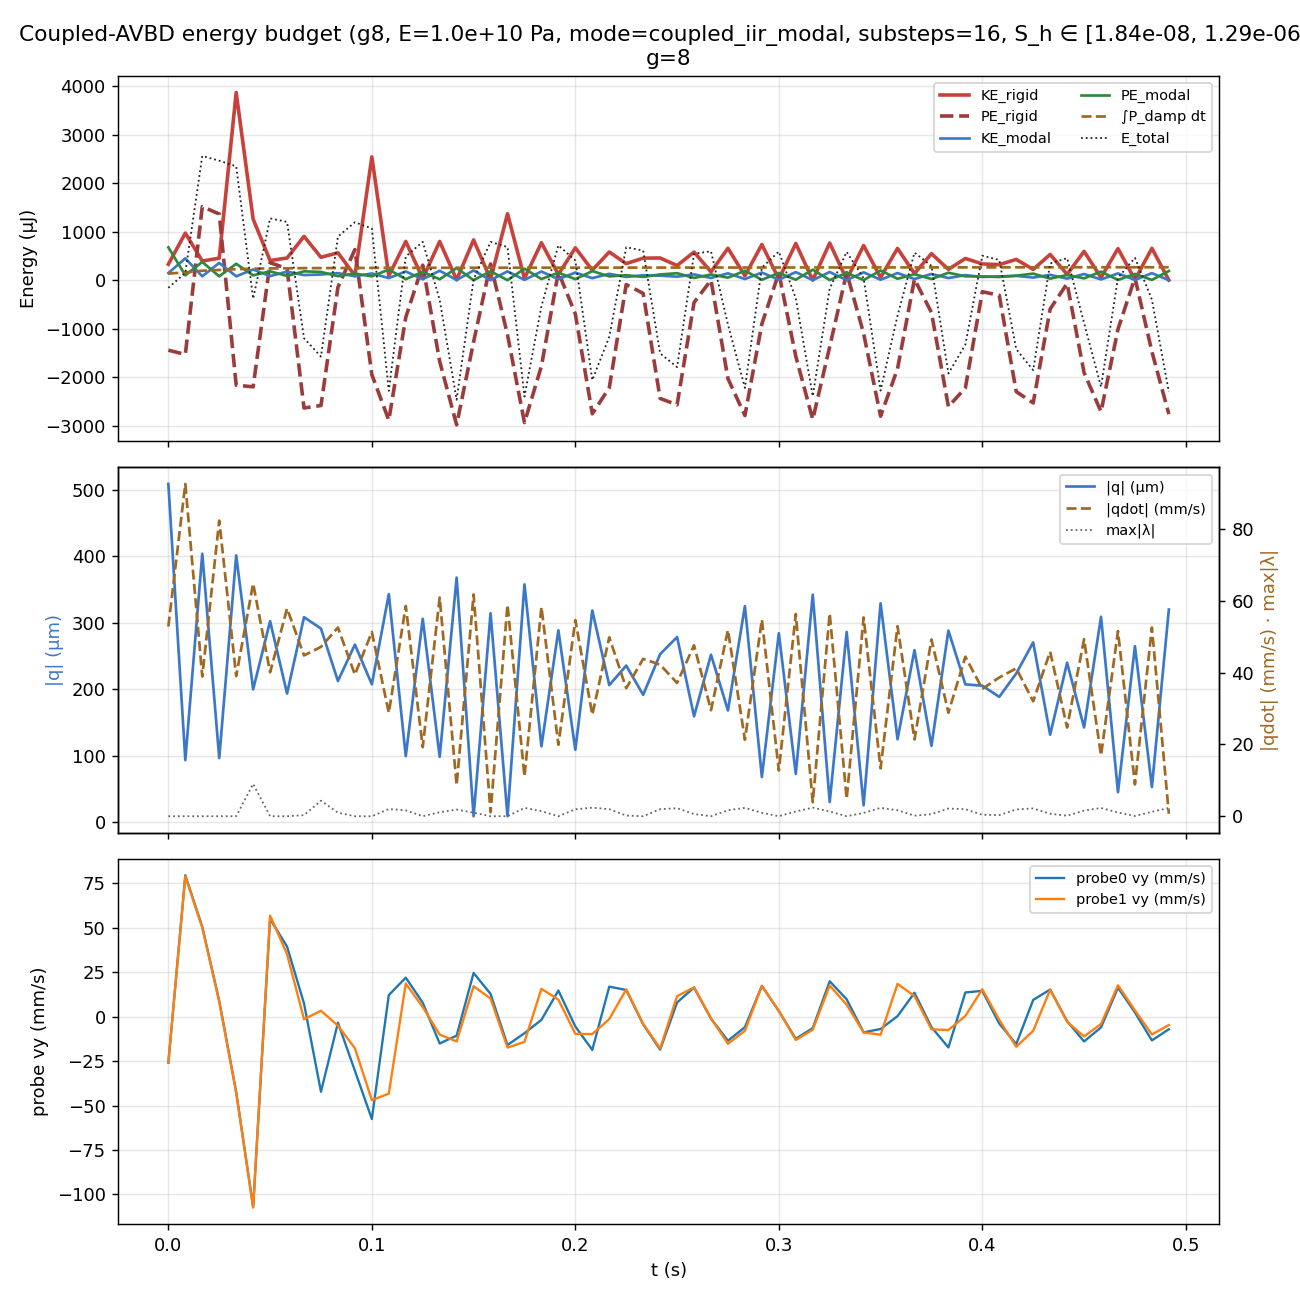

The file beside this chart, header and first rows:
step, t_s, KE_rigid_J, PE_rigid_J, KE_modal_J, PE_modal_J, P_damp_W, cum_damp_E_J, E_total_J, q_norm_m, qdot_norm, q_acc_norm, max_deflection_m, contact_lambda_max, min_S_h, max_S_h, postkick_calls, gain, damping_scale, eta, alpha_cap, cap_engagements, dE_modal, dE_rigid_loss
0, 0.0, 0.0003276, -0.001443, 0.0001467, 0.0006758, 0.01623, 0.0001352, -0.0001576, 0.0005092, 0.0528, 0.0, 0.0005449, 0.0, 1.8357504955328696e-08, 1.290127432116453e-06, 0, 8.0, 1.0, nan, 1.0, 0, -6.02974570150809e-06, 0.0
1, 0.008333, 0.0009704, -0.001531, 0.0004499, 0.0001006, 0.003107, 0.0001611, 0.0001511, 9.305439732720767e-05, 0.0925, 0.0, 0.0001156, 0.0, 1.8357504955328696e-08, 1.290127432116453e-06, 0, 8.0, 1.0, nan, 1.0, 0, -2.298845596315378e-06, 0.0
2, 0.01667, 0.0003944, 0.001516, 7.959108005855858e-05, 0.0003758, 0.004022, 0.0001946, 0.00256, 0.0004041, 0.0389, 0.0, 0.0004257, 0.0, 1.8357504955328696e-08, 1.290127432116453e-06, 0, 8.0, 1.0, nan, 1.0, 0, -2.0147432114210606e-06, 0.0
3, 0.025, 0.0004536, 0.001364, 0.0003559, 7.893422340191863e-05, 0.001832, 0.0002099, 0.002462, 9.627922382047256e-05, 0.08228, 0.0, 0.0001159, 0.0, 1.8357504955328696e-08, 1.290127432116453e-06, 0, 8.0, 1.0, nan, 1.0, 0, -6.638123358492258e-07, 0.0
4, 0.03333, 0.003868, -0.002164, 8.007101536703676e-05, 0.0003379, 0.002013, 0.0002267, 0.002348, 0.0004015, 0.03902, 0.0, 0.0004169, 0.0, 1.8357504955328696e-08, 1.290127432116453e-06, 0, 8.0, 1.0, nan, 1.0, 0, -1.438306883099101e-06, 0.0
5, 0.04167, 0.001258, -0.002198, 0.0002205, 9.89754525535558e-05, 0.001272, 0.0002373, -0.0003828, 0.0001997, 0.06476, 0.0, 0.0002124, 8.998, 1.8357504955328696e-08, 1.290127432116453e-06, 0, 8.0, 1.0, nan, 1.0, 0, -2.2750626905355086e-05, 0.0
6, 0.05, 0.0004048, 0.0003614, 8.437584227949392e-05, 0.0001825, 0.000527, 0.0002417, 0.001275, 0.0003024, 0.04006, 0.0, 0.0003107, 0.0, 1.8357504955328696e-08, 1.290127432116453e-06, 0, 8.0, 1.0, nan, 1.0, 0, -4.8069247221593e-07, 0.0
7, 0.05833, 0.0004569, 0.0002351, 0.0001758, 8.710373191097174e-05, 0.0003993, 0.000245, 0.0012, 0.0001934, 0.05784, 0.0, 0.0002039, 0.0, 1.8357504955328696e-08, 1.290127432116453e-06, 0, 8.0, 1.0, nan, 1.0, 0, -6.898778135279275e-08, 0.0
8, 0.06667, 0.0009029, -0.002635, 0.0001053, 0.0001823, 0.0004079, 0.0002484, -0.001196, 0.0003085, 0.04476, 0.0, 0.0003154, 0.3079, 1.8357504955328696e-08, 1.290127432116453e-06, 0, 8.0, 1.0, nan, 1.0, 0, 2.0600262021073417e-07, 0.0
9, 0.075, 0.0004717, -0.002583, 0.0001168, 0.0001697, 5.64290057095313e-05, 0.0002489, -0.001576, 0.0002913, 0.04714, 0.0, 0.0003005, 4.32, 1.8357504955328696e-08, 1.290127432116453e-06, 0, 8.0, 1.0, nan, 1.0, 0, -7.418881240331117e-06, 0.0
10, 0.08333, 0.0005646, -0.0001453, 0.000145, 8.325143020502915e-05, 0.0002667, 0.0002511, 0.0008987, 0.0002122, 0.05252, 0.0, 0.0002113, 0.9996, 1.8357504955328696e-08, 1.290127432116453e-06, 0, 8.0, 1.0, nan, 1.0, 0, -2.3874139785528973e-06, 0.0
11, 0.09167, 9.360572569025978e-05, 0.0006301, 8.169184511536242e-05, 0.0001371, 4.357289816117728e-05, 0.0002515, 0.001194, 0.0002672, 0.03942, 0.0, 0.0002731, 0.0, 1.8357504955328696e-08, 1.290127432116453e-06, 0, 8.0, 1.0, nan, 1.0, 0, -3.324997676268284e-08, 0.0
12, 0.1, 0.002542, -0.001947, 0.0001382, 7.967667682348506e-05, 0.0001802, 0.000253, 0.001066, 0.0002073, 0.05126, 0.0, 0.0002057, 0.0, 1.8357504955328696e-08, 1.290127432116453e-06, 0, 8.0, 1.0, nan, 1.0, 0, -4.754478161330235e-08, 0.0
13, 0.1083, 8.895416397526115e-05, -0.002885, 4.35706516668195e-05, 0.0002183, 0.0001016, 0.0002538, -0.002281, 0.0003431, 0.02879, 0.0, 0.0003462, 2, 1.8357504955328696e-08, 1.290127432116453e-06, 0, 8.0, 1.0, nan, 1.0, 0, -1.4334973624281636e-06, 0.0
14, 0.1167, 0.0007988, -0.0007662, 0.0001801, 2.1076682701896113e-05, 6.791823519392528e-05, 0.0002544, 0.0004882, 9.905443353970212e-05, 0.05852, 0.0, 9.44409937319679e-05, 1.647, 1.8357504955328696e-08, 1.290127432116453e-06, 0, 8.0, 1.0, nan, 1.0, 0, -3.843838700230912e-06, 0.0
15, 0.125, 3.429553667841597e-05, 0.0003089, 1.942852142491039e-05, 0.0001728, 6.633667507707567e-05, 0.0002549, 0.0007903, 0.0003061, 0.01922, 0.0, 0.0003055, 0.0, 1.8357504955328696e-08, 1.290127432116453e-06, 0, 8.0, 1.0, nan, 1.0, 0, -1.6039103018547062e-08, 0.0
16, 0.1333, 0.0007979, -0.001674, 0.0001948, 1.8732173692216083e-05, 8.09676777815561e-05, 0.0002556, -0.0004068, 9.8026958258496e-05, 0.06088, 0.0, 9.551251015943677e-05, 1.117, 1.8357504955328696e-08, 1.290127432116453e-06, 0, 8.0, 1.0, nan, 1.0, 0, 2.670328977914219e-06, 0.0
17, 0.1417, 7.145362616207394e-06, -0.002982, 3.9430238559725505e-06, 0.0002504, 1.1832250250254793e-05, 0.0002557, -0.002465, 0.0003681, 0.008661, 0.0, 0.0003666, 1.851, 1.8357504955328696e-08, 1.290127432116453e-06, 0, 8.0, 1.0, nan, 1.0, 0, -3.8826700155751136e-07, 0.0
18, 0.15, 0.0008306, -0.001269, 0.0002003, 2.2343473997623808e-07, 8.955017790336407e-05, 0.0002564, 1.8048526132405357e-05, 8.524779972946825e-06, 0.06172, 0.0, 9.20701314877031e-06, 0.9898, 1.8357504955328696e-08, 1.290127432116453e-06, 0, 8.0, 1.0, nan, 1.0, 0, -2.52251011678055e-06, 0.0
19, 0.1583, 1.566143293469811e-05, 0.000334, 6.670903196117175e-08, 0.0001826, 3.6918996015742007e-07, 0.0002564, 0.0007888, 0.0003143, 0.001126, 0.0, 0.0003124, 0.0, 1.8357504955328696e-08, 1.290127432116453e-06, 0, 8.0, 1.0, nan, 1.0, 0, -5.077788616501561e-09, 0.0
20, 0.1667, 0.001369, -0.001126, 0.0001824, 1.6614210949099448e-07, 7.65356558664056e-05, 0.0002571, 0.0006823, 8.648657882618636e-06, 0.0589, 0.0, 8.205449641466023e-06, 0.0, 1.8357504955328696e-08, 1.290127432116453e-06, 0, 8.0, 1.0, nan, 1.0, 0, -2.160586101712268e-08, 0.0
21, 0.175, 3.6427191652401016e-05, -0.002935, 6.443209115413178e-06, 0.0002364, 3.379151429070106e-06, 0.0002571, -0.002399, 0.0003579, 0.01107, 0.0, 0.0003572, 2.321, 1.8357504955328696e-08, 1.290127432116453e-06, 0, 8.0, 1.0, nan, 1.0, 0, 1.2461812131789513e-06, 0.0
22, 0.1833, 0.0007718, -0.001771, 0.0001783, 2.3958585839261678e-05, 6.601334899683414e-05, 0.0002577, -0.0005394, 0.0001138, 0.05824, 0.0, 0.0001137, 1.412, 1.8357504955328696e-08, 1.290127432116453e-06, 0, 8.0, 1.0, nan, 1.0, 0, -3.4373570967511096e-06, 0.0
23, 0.1917, 0.0001182, 0.000168, 2.0825863941945668e-05, 0.0001537, 9.60048275146299e-06, 0.0002577, 0.0007184, 0.0002887, 0.0199, 0.0, 0.0002881, 0.0, 1.8357504955328696e-08, 1.290127432116453e-06, 0, 8.0, 1.0, nan, 1.0, 0, -1.553943688751224e-08, 0.0
24, 0.2, 0.0006667, -0.0006975, 0.0001567, 2.200931988358451e-05, 5.532756043461043e-05, 0.0002582, 0.0004062, 0.0001087, 0.05461, 0.0, 0.0001078, 1.931, 1.8357504955328696e-08, 1.290127432116453e-06, 0, 8.0, 1.0, nan, 1.0, 0, 4.20178863868754e-06, 0.0
25, 0.2083, 0.0002067, -0.002754, 4.1935087127453395e-05, 0.0001873, 1.6363073178437413e-05, 0.0002583, -0.002059, 0.0003185, 0.02824, 0.0, 0.0003193, 2.383, 1.8357504955328696e-08, 1.290127432116453e-06, 0, 8.0, 1.0, nan, 1.0, 0, 3.0437799299154824e-06, 0.0
26, 0.2167, 0.0005812, -0.002217, 0.0001304, 7.834957631485648e-05, 4.628703562949576e-05, 0.0002587, -0.001168, 0.000206, 0.04981, 0.0, 0.0002061, 1.968, 1.8357504955328696e-08, 1.290127432116453e-06, 0, 8.0, 1.0, nan, 1.0, 0, -4.1562157590217385e-06, 0.0
27, 0.225, 0.0003416, -8.988447069470037e-05, 6.679129230688394e-05, 0.0001023, 2.3538127226566925e-05, 0.0002589, 0.0006797, 0.0002355, 0.03565, 0.0, 0.0002358, 0.1909, 1.8357504955328696e-08, 1.290127432116453e-06, 0, 8.0, 1.0, nan, 1.0, 0, -3.255412136124133e-07, 0.0
28, 0.2333, 0.0004543, -0.0002727, 0.0001009, 6.757494851867466e-05, 3.5902091624451444e-05, 0.0002592, 0.0006092, 0.0001914, 0.04381, 0.0, 0.0001914, 0.0, 1.8357504955328696e-08, 1.290127432116453e-06, 0, 8.0, 1.0, nan, 1.0, 0, -5.7073986993211485e-09, 0.0
29, 0.2417, 0.0004574, -0.002437, 9.349749174428299e-05, 0.000118, 3.288951497833309e-05, 0.0002595, -0.001509, 0.0002528, 0.04217, 0.0, 0.0002535, 1.964, 1.8357504955328696e-08, 1.290127432116453e-06, 0, 8.0, 1.0, nan, 1.0, 0, 3.6737606559485375e-06, 0.0
30, 0.25, 0.0003019, -0.002569, 7.236654668905513e-05, 0.0001432, 2.549021176891752e-05, 0.0002597, -0.001792, 0.0002785, 0.0371, 0.0, 0.0002792, 2.233, 1.8357504955328696e-08, 1.290127432116453e-06, 0, 8.0, 1.0, nan, 1.0, 0, -3.3578889802831605e-06, 0.0
31, 0.2583, 0.0005794, -0.0004605, 0.0001191, 4.6670253624802934e-05, 4.180923198969066e-05, 0.0002601, 0.0005448, 0.0001591, 0.0476, 0.0, 0.000159, 0.6076, 1.8357504955328696e-08, 1.290127432116453e-06, 0, 8.0, 1.0, nan, 1.0, 0, -1.2919235404700903e-06, 0.0
32, 0.2667, 0.0001724, 1.2455501239726132e-06, 4.5780908961626594e-05, 0.000117, 1.605706780335261e-05, 0.0002602, 0.0005966, 0.0002519, 0.02951, 0.0, 0.0002519, 0.0, 1.8357504955328696e-08, 1.290127432116453e-06, 0, 8.0, 1.0, nan, 1.0, 0, 7.363926786060904e-10, 0.0
33, 0.275, 0.0006575, -0.002028, 0.0001412, 5.2070923271237344e-05, 4.9585373184620034e-05, 0.0002606, -0.0009168, 0.0001679, 0.05183, 0.0, 0.0001683, 1.654, 1.8357504955328696e-08, 1.290127432116453e-06, 0, 8.0, 1.0, nan, 1.0, 0, 3.6633609574100614e-06, 0.0
34, 0.2833, 8.984542514556738e-05, -0.00279, 2.38170303857155e-05, 0.0001951, 8.386597013258162e-06, 0.0002607, -0.002221, 0.0003252, 0.02129, 0.0, 0.0003258, 2.335, 1.8357504955328696e-08, 1.290127432116453e-06, 0, 8.0, 1.0, nan, 1.0, 0, -1.8790353453857845e-06, 0.0
35, 0.2917, 0.0007348, -0.0009014, 0.0001575, 8.465202884689674e-06, 5.5257436036161336e-05, 0.0002611, 0.0002604, 6.763548024251998e-05, 0.05474, 0.0, 6.7388848768635e-05, 0.9559, 1.8357504955328696e-08, 1.290127432116453e-06, 0, 8.0, 1.0, nan, 1.0, 0, -2.2551679162276055e-06, 0.0
36, 0.3, 2.2589438330970377e-05, 0.000148, 8.511873611193715e-06, 0.0001489, 2.9864393015359496e-06, 0.0002612, 0.0005892, 0.0002842, 0.01272, 0.0, 0.0002841, 0.0, 1.8357504955328696e-08, 1.290127432116453e-06, 0, 8.0, 1.0, nan, 1.0, 0, 2.0048631346389605e-09, 0.0
37, 0.3083, 0.0007565, -0.001568, 0.0001666, 9.678421798467383e-06, 5.843240974237069e-05, 0.0002616, -0.000374, 7.218854677574952e-05, 0.05629, 0.0, 7.26275308702786e-05, 1.322, 1.8357504955328696e-08, 1.290127432116453e-06, 0, 8.0, 1.0, nan, 1.0, 0, 3.0902162429282125e-06, 0.0
38, 0.3167, 1.38877786792607e-06, -0.00287, 7.975119534491235e-07, 0.0002163, 3.047112510887403e-07, 0.0002616, -0.00239, 0.0003423, 0.003895, 0.0, 0.000343, 2.399, 1.8357504955328696e-08, 1.290127432116453e-06, 0, 8.0, 1.0, nan, 1.0, 0, -1.418153442478984e-07, 0.0
39, 0.325, 0.0007663, -0.001371, 0.0001678, 1.72243480991317e-06, 5.884862413190079e-05, 0.0002621, -0.0001735, 3.0051041296062037e-05, 0.05649, 0.0, 3.033999830591059e-05, 1.321, 1.8357504955328696e-08, 1.290127432116453e-06, 0, 8.0, 1.0, nan, 1.0, 0, -3.1918849794182697e-06, 0.0
40, 0.3333, 1.3497224846826856e-05, 0.0001551, 1.2251271642596408e-06, 0.0001511, 4.4254933675415015e-07, 0.0002621, 0.0005831, 0.0002863, 0.004828, 0.0, 0.0002863, 0.01033, 1.8357504955328696e-08, 1.290127432116453e-06, 0, 8.0, 1.0, nan, 1.0, 0, -5.550782308837501e-09, 0.0
41, 0.3417, 0.0007141, -0.001098, 0.0001609, 1.1882488710079706e-06, 5.644747384116321e-05, 0.0002626, 4.0651530782319275e-05, 2.503751334246122e-05, 0.05533, 0.0, 2.476047970389934e-05, 0.9251, 1.8357504955328696e-08, 1.290127432116453e-06, 0, 8.0, 1.0, nan, 1.0, 0, 2.0855072829989506e-06, 0.0
42, 0.35, 5.5692616874158954e-05, -0.002803, 9.354322625267517e-06, 0.0002002, 3.282191413771908e-06, 0.0002626, -0.002276, 0.0003293, 0.01334, 0.0, 0.00033, 2.33, 1.8357504955328696e-08, 1.290127432116453e-06, 0, 8.0, 1.0, nan, 1.0, 0, 1.5786469998336095e-06, 0.0
43, 0.3583, 0.0006555, -0.001825, 0.0001471, 2.872144414577179e-05, 5.159353721307024e-05, 0.0002631, -0.0007303, 0.0001246, 0.05289, 0.0, 0.000125, 1.674, 1.8357504955328696e-08, 1.290127432116453e-06, 0, 8.0, 1.0, nan, 1.0, 0, -3.7411415757568724e-06, 0.0
44, 0.3667, 0.0001355, 2.167796000092999e-05, 2.4019076288416693e-05, 0.0001235, 8.425130631660555e-06, 0.0002631, 0.0005678, 0.0002588, 0.02138, 0.0, 0.0002588, 0.1502, 1.8357504955328696e-08, 1.290127432116453e-06, 0, 8.0, 1.0, nan, 1.0, 0, -1.6289422984127385e-07, 0.0
45, 0.375, 0.0005466, -0.0006664, 0.0001272, 2.422288165759001e-05, 4.4635763406934146e-05, 0.0002635, 0.0002952, 0.0001146, 0.0492, 0.0, 0.0001145, 0.5797, 1.8357504955328696e-08, 1.290127432116453e-06, 0, 8.0, 1.0, nan, 1.0, 0, 1.1375313348292834e-06, 0.0
46, 0.3833, 0.0002222, -0.002606, 4.3677550072290765e-05, 0.0001533, 1.5327547513234797e-05, 0.0002636, -0.001923, 0.0002882, 0.02883, 0.0, 0.0002888, 2.144, 1.8357504955328696e-08, 1.290127432116453e-06, 0, 8.0, 1.0, nan, 1.0, 0, 2.8268655569190426e-06, 0.0
47, 0.3917, 0.0004476, -0.002222, 0.0001037, 7.931921518375843e-05, 3.6378328766749044e-05, 0.0002639, -0.001327, 0.0002072, 0.04441, 0.0, 0.0002078, 1.964, 1.8357504955328696e-08, 1.290127432116453e-06, 0, 8.0, 1.0, nan, 1.0, 0, -3.6190126996231257e-06, 0.0
48, 0.4, 0.0003347, -0.0002377, 6.606869576252357e-05, 7.766005317413496e-05, 2.3181572920124964e-05, 0.0002641, 0.0005048, 0.0002052, 0.03545, 0.0, 0.0002051, 0.3932, 1.8357504955328696e-08, 1.290127432116453e-06, 0, 8.0, 1.0, nan, 1.0, 0, -6.433687432596548e-07, 0.0
49, 0.4083, 0.0003209, -0.0003126, 7.841363392842613e-05, 6.540930596074189e-05, 2.750215401141379e-05, 0.0002644, 0.0004165, 0.0001884, 0.03862, 0.0, 0.0001883, 0.3181, 1.8357504955328696e-08, 1.290127432116453e-06, 0, 8.0, 1.0, nan, 1.0, 0, 4.744103969505362e-07, 0.0
50, 0.4167, 0.0004281, -0.002297, 8.90736516395387e-05, 9.232906089285038e-05, 3.124499951081869e-05, 0.0002646, -0.001423, 0.0002236, 0.04116, 0.0, 0.0002241, 1.886, 1.8357504955328696e-08, 1.290127432116453e-06, 0, 8.0, 1.0, nan, 1.0, 0, 3.404274170358193e-06, 0.0
51, 0.425, 0.0002221, -0.002531, 5.381247545715777e-05, 0.0001351, 1.8874236650268313e-05, 0.0002648, -0.001855, 0.0002705, 0.032, 0.0, 0.0002711, 2.174, 1.8357504955328696e-08, 1.290127432116453e-06, 0, 8.0, 1.0, nan, 1.0, 0, -2.8052122954531466e-06, 0.0
52, 0.4333, 0.0005308, -0.0005938, 0.0001103, 3.182578294026739e-05, 3.867546702235022e-05, 0.0002651, 0.0003442, 0.0001314, 0.0458, 0.0, 0.0001312, 0.6972, 1.8357504955328696e-08, 1.290127432116453e-06, 0, 8.0, 1.0, nan, 1.0, 0, -1.4077524948028061e-06, 0.0
53, 0.4417, 0.0001199, -6.85038982545978e-05, 3.206741279798593e-05, 0.000106, 1.124759677697441e-05, 0.0002652, 0.0004547, 0.0002398, 0.0247, 0.0, 0.0002398, 0.1397, 1.8357504955328696e-08, 1.290127432116453e-06, 0, 8.0, 1.0, nan, 1.0, 0, 1.2894070153200688e-07, 0.0
54, 0.45, 0.0005935, -0.001905, 0.0001277, 3.745755735457047e-05, 4.4775707815980365e-05, 0.0002656, -0.0008811, 0.0001424, 0.04928, 0.0, 0.0001428, 1.574, 1.8357504955328696e-08, 1.290127432116453e-06, 0, 8.0, 1.0, nan, 1.0, 0, 3.3052080423761287e-06, 0.0
55, 0.4583, 5.508258317434466e-05, -0.002711, 1.5049822818084915e-05, 0.0001763, 5.279066348476457e-06, 0.0002656, -0.002199, 0.0003091, 0.01692, 0.0, 0.0003097, 2.298, 1.8357504955328696e-08, 1.290127432116453e-06, 0, 8.0, 1.0, nan, 1.0, 0, -1.4319219658111846e-06, 0.0
56, 0.4667, 0.0006509, -0.001011, 0.0001396, 3.727961938622979e-06, 4.898102307876469e-05, 0.000266, 4.89027264781466e-05, 4.4745516075415766e-05, 0.05154, 0.0, 4.449838672755755e-05, 1.045, 1.8357504955328696e-08, 1.290127432116453e-06, 0, 8.0, 1.0, nan, 1.0, 0, -2.3221683101987004e-06, 0.0
57, 0.475, 9.888193142525935e-06, 5.1116863556204114e-05, 4.124307351735195e-06, 0.0001292, 1.4470246472673806e-06, 0.000266, 0.0004604, 0.0002647, 0.008858, 0.0, 0.0002647, 0.07488, 1.8357504955328696e-08, 1.290127432116453e-06, 0, 8.0, 1.0, nan, 1.0, 0, 2.082349983973373e-08, 0.0
58, 0.4833, 0.0006571, -0.001473, 0.000145, 5.144115993860425e-06, 5.086325300992307e-05, 0.0002665, -0.0003989, 5.253672734575064e-05, 0.05252, 0.0, 5.2888119294462654e-05, 1.228, 1.8357504955328696e-08, 1.290127432116453e-06, 0, 8.0, 1.0, nan, 1.0, 0, 2.6762023016694886e-06, 0.0
59, 0.4917, 6.204865315362022e-07, -0.002761, 2.4481765707632998e-08, 0.0001889, 8.764149920271518e-09, 0.0002665, -0.002305, 0.0003199, 0.0006824, 0.0, 0.0003206, 2.31, 1.8357504955328696e-08, 1.290127432116453e-06, 0, 8.0, 1.0, nan, 1.0, 0, 1.7690451385339047e-07, 0.0
